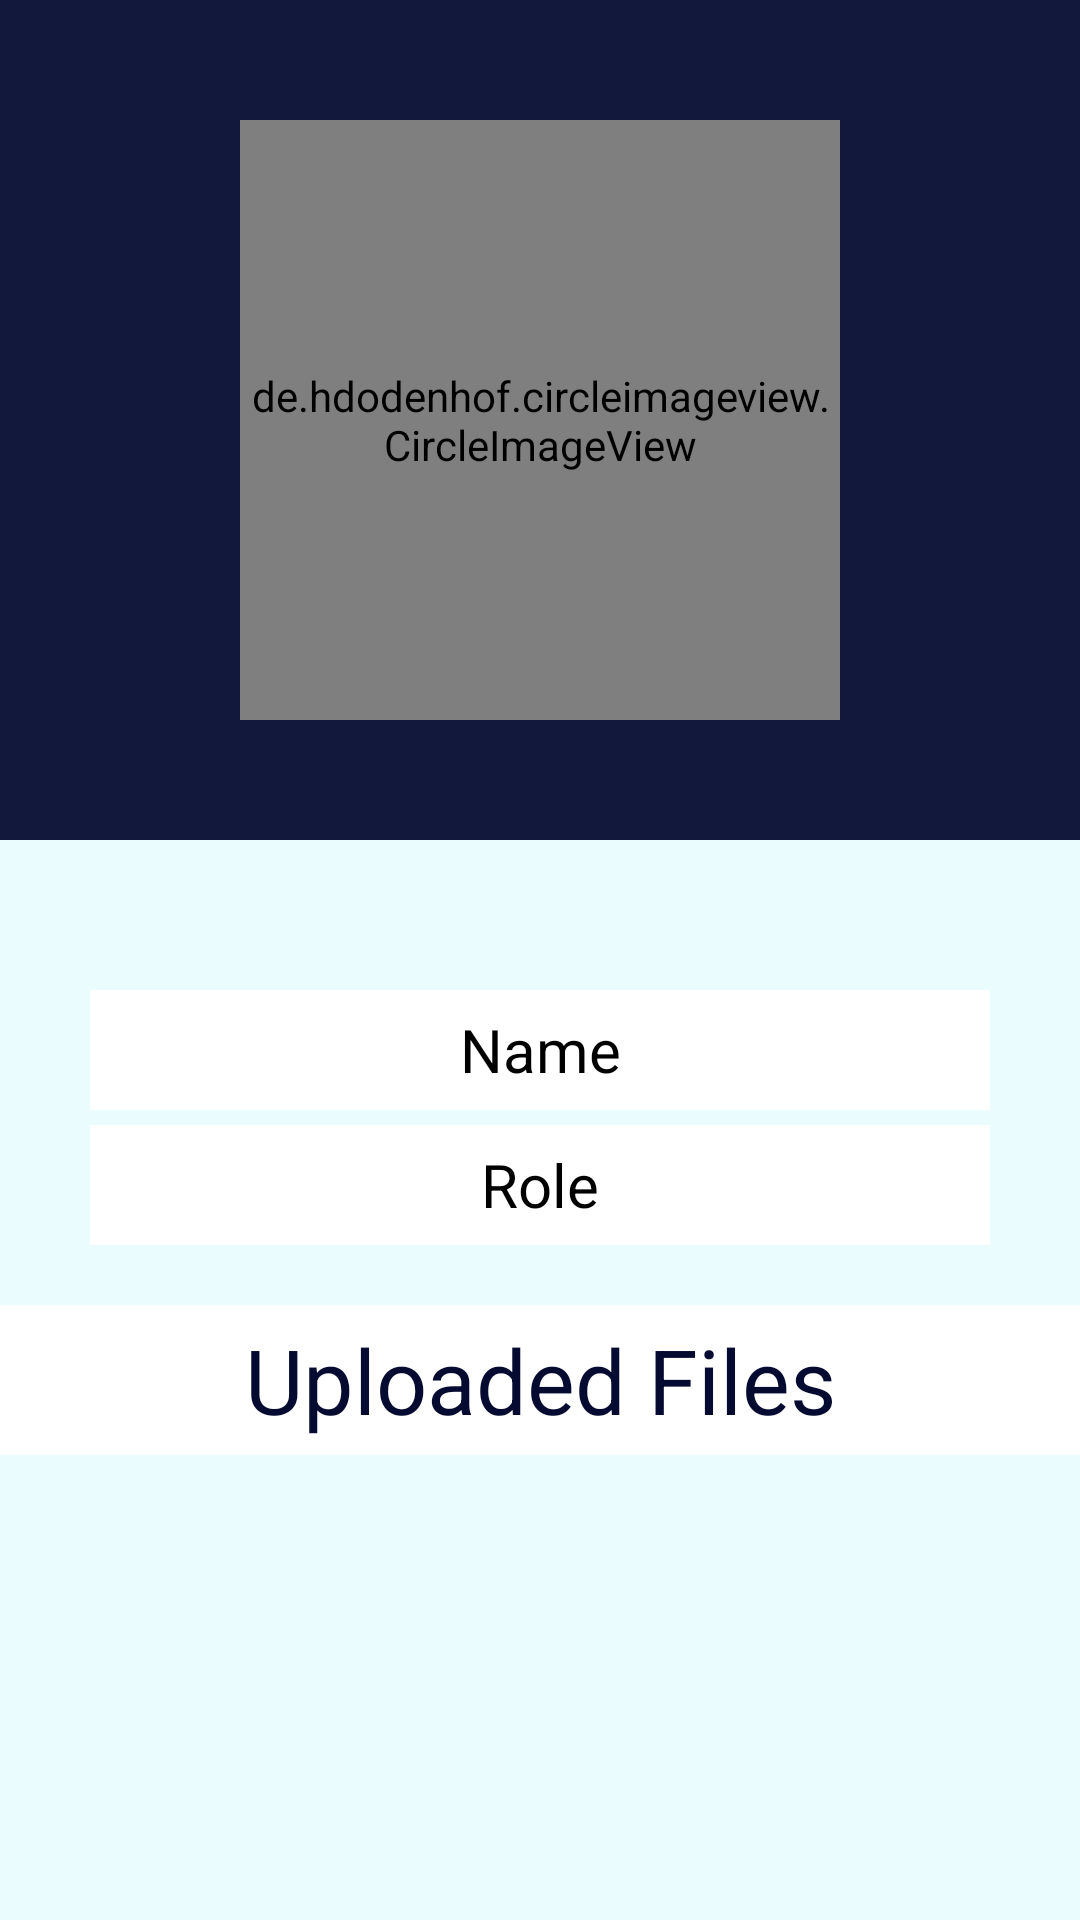

Layout XML and referenced resources for this Android screen:
<!-- AndroidManifest.xml: application theme AppTheme -->
<!-- res/layout/activity_profile.xml -->
<?xml version="1.0" encoding="utf-8"?>

<RelativeLayout xmlns:android="http://schemas.android.com/apk/res/android"
    xmlns:app="http://schemas.android.com/apk/res-auto"
    xmlns:tools="http://schemas.android.com/tools"
    android:layout_width="match_parent"
    android:layout_height="match_parent"
    android:background="#FFFFFF"
    tools:context=".Views.Home.ProfileActivity">

    <RelativeLayout
        android:id="@+id/linear1"
        android:layout_width="match_parent"
        android:layout_height="wrap_content"
        android:background="#12183C">

        <de.hdodenhof.circleimageview.CircleImageView
            android:id="@+id/profile_image"
            android:layout_width="200dp"
            android:layout_height="200dp"
            android:layout_centerHorizontal="true"
            android:layout_marginTop="40dp"
            android:layout_marginBottom="40dp"
            android:baselineAlignBottom="true"
            android:src="@drawable/ic_launcher_foreground"
            app:civ_border_color="#FFF9F9"
            app:civ_border_width="5dp"
            tools:ignore="VectorDrawableCompat" />


    </RelativeLayout>

    <RelativeLayout
        android:layout_width="match_parent"
        android:layout_height="match_parent"
        android:layout_below="@+id/linear1"
        android:background="#4DBCF5FB"
        android:orientation="vertical">

        <TextView
            android:id="@+id/textView"
            android:layout_width="300dp"
            android:layout_height="40dp"
            android:layout_centerHorizontal="true"
            android:layout_marginTop="50dp"
            android:background="#FFFFFF"
            android:drawableLeft="@drawable/ic_baseline_account_box_24"
            android:gravity="center"
            android:text="Name"
            android:textColor="@color/design_default_color_on_secondary"
            android:textSize="20sp"
            tools:text="Name" />

        <TextView
            android:id="@+id/textView1"
            android:layout_width="300dp"
            android:layout_height="40dp"
            android:layout_below="@+id/textView"
            android:layout_centerHorizontal="true"
            android:layout_marginTop="5dp"
            android:background="#FFFFFF"

            android:drawableLeft="@drawable/ic_baseline_account_box_24"
            android:gravity="center"
            android:text="Role"
            android:textColor="@color/design_default_color_on_secondary"
            android:textSize="20sp" />

        <TextView
            android:id="@+id/textView3"
            android:layout_width="match_parent"
            android:layout_height="50dp"
            android:layout_below="@+id/textView1"
            android:layout_marginTop="20dp"
            android:background="#FFFFFF"
            android:gravity="center"
            android:text="Uploaded Files"
            android:textColor="#050B30"
            android:textSize="30dp" />

        <androidx.recyclerview.widget.RecyclerView
            android:layout_below="@+id/textView3"

            android:layout_marginTop="20dp"
            android:layout_marginLeft="20dp"
            android:layout_width="match_parent"
            android:layout_height="match_parent"
            android:id="@+id/user_profile_recyler_view">
        </androidx.recyclerview.widget.RecyclerView>
    </RelativeLayout>


</RelativeLayout>
<!-- resources referenced by this layout -->
<resources>
  <style name="AppTheme" parent="Theme.MaterialComponents.Light.NoActionBar">
          
          <item name="colorPrimary">@color/cardview_shadow_end_color</item>
          <item name="colorPrimaryDark">@color/colorPrimaryDark</item>
          <item name="colorAccent">@color/colorAccent</item>
      </style>
  <!-- not gathered from this repository: default colours our renderer supplied (Android Studio template values) -->
  <color name="colorPrimaryDark">#FF3700B3</color>
  <color name="colorAccent">#FF03DAC5</color>
</resources>
